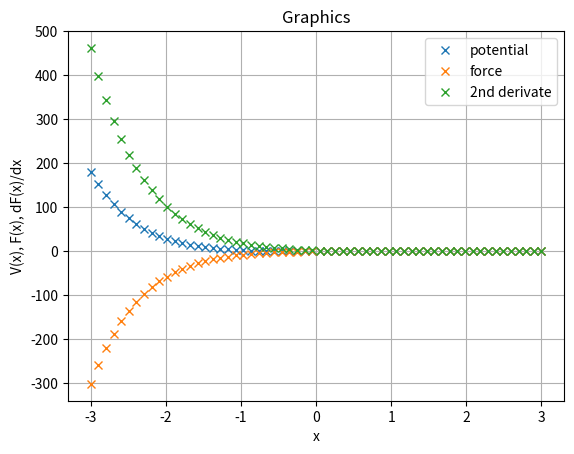

Here is the Python script that generated this plot:
#import scipy  
import numpy as np
import math 
import matplotlib.pyplot as plt

x = np.linspace(-3,3,60) #array mit datenpunkten

v = x*x*math.e**(-x) # Potential, übergabe der datenpunkte lässt v auch zu array werden

vx = (2*x-x**2)*math.e**(-x) # erste Ableitung, Kraft

vxx = (x**2-4*x+2)*math.e**(-x) # zweite Ableitung

plt.plot(x,v,"x",label='potential') 
plt.plot(x,vx,"x",label='force') 
plt.plot(x,vxx,"x",label='2nd derivate') 

plt.xlabel('x')
plt.ylabel('V(x), F(x), dF(x)/dx') 
plt.legend(loc='upper right')                      # position legende
plt.title('Graphics')
plt.grid(True)           
                          # Gitterlinien
plt.show()  # stell alle bisher erwähnten datensätze dar

# Nullstellensuche der Kraft ergibt analytisch x=0 und x=2

# =============================================================================
# for z in vx:
#     print(z)
# =============================================================================
